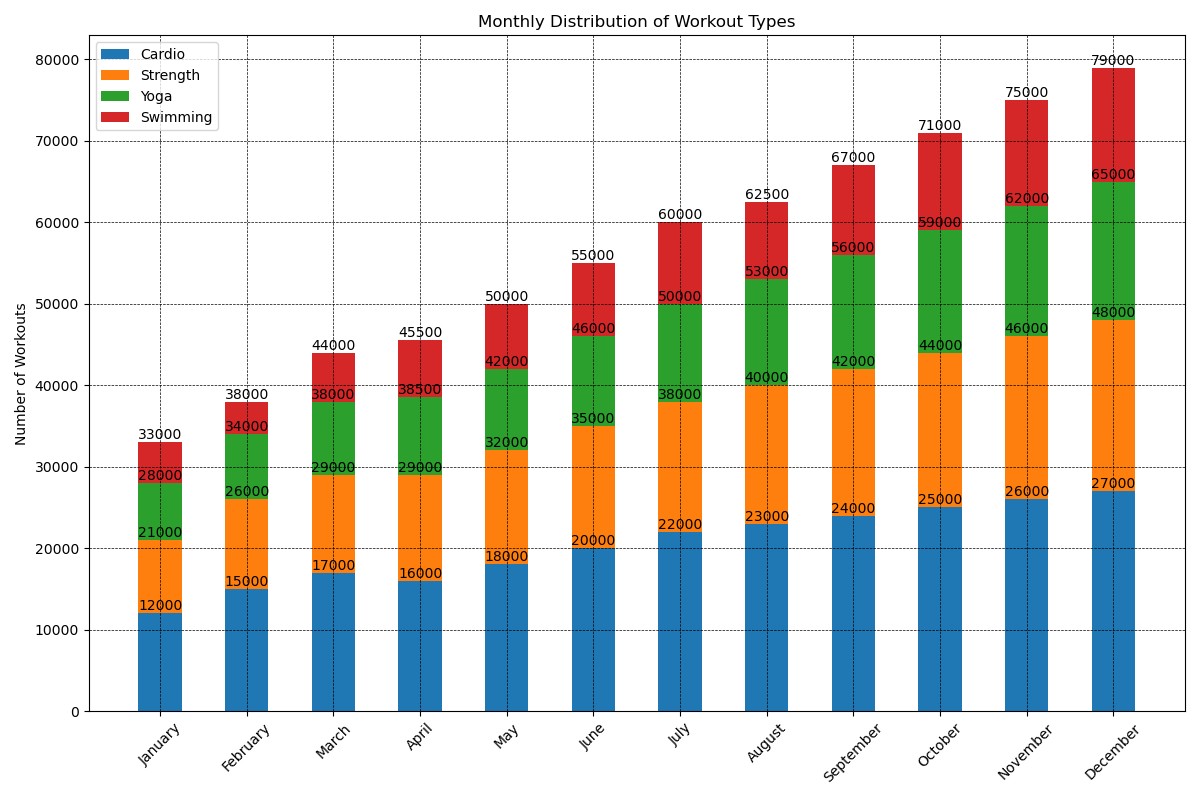

The table this chart was drawn from, first rows:
Month, Cardio, Strength, Yoga, Swimming
January, 12000, 9000, 7000, 5000
February, 15000, 11000, 8000, 4000
March, 17000, 12000, 9000, 6000
April, 16000, 13000, 9500, 7000
May, 18000, 14000, 10000, 8000
June, 20000, 15000, 11000, 9000
July, 22000, 16000, 12000, 10000
August, 23000, 17000, 13000, 9500
September, 24000, 18000, 14000, 11000
October, 25000, 19000, 15000, 12000
November, 26000, 20000, 16000, 13000
December, 27000, 21000, 17000, 14000
